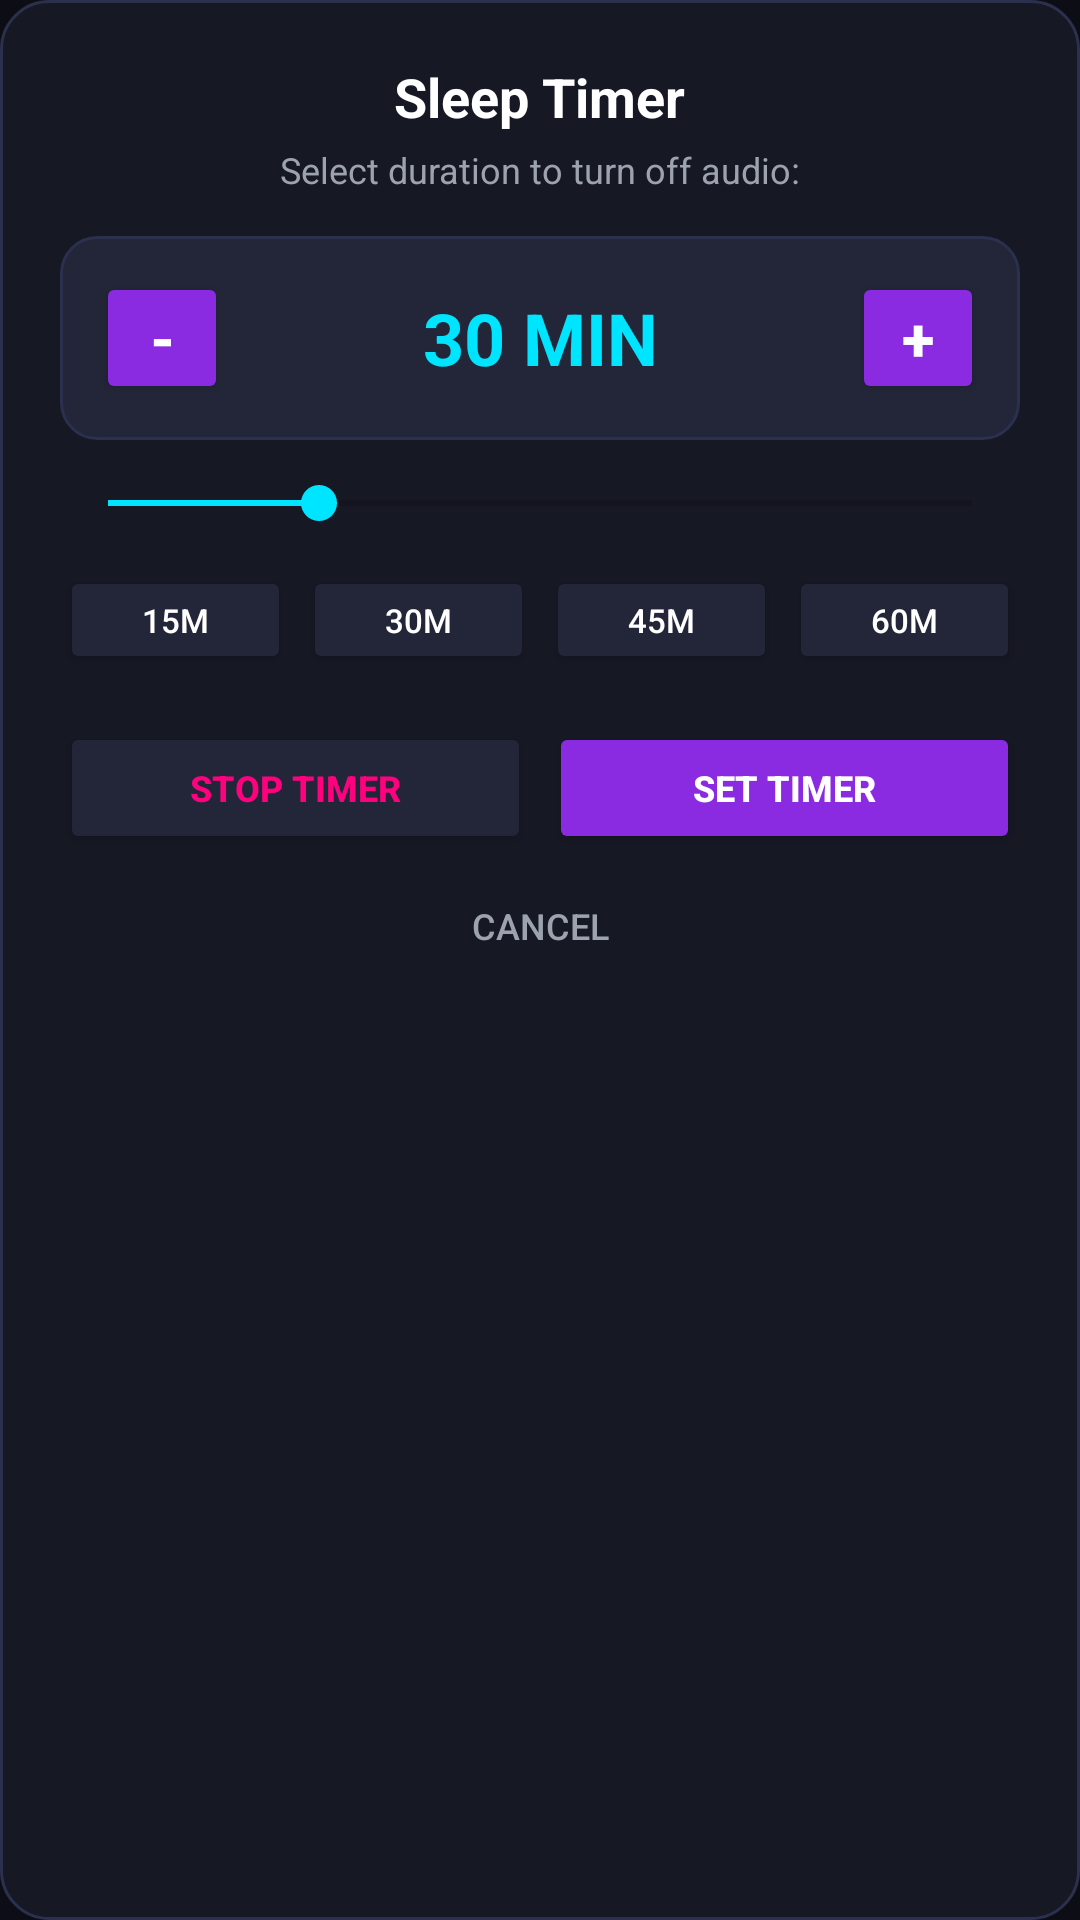

Here is an Android app screen rendered from its layout file. Give the layout XML and the strings, colors and styles it references.
<!-- AndroidManifest.xml: application theme Theme.Spatial8DPlayer -->
<!-- res/layout/dialog_sleep_timer.xml -->
<?xml version="1.0" encoding="utf-8"?>
<LinearLayout xmlns:android="http://schemas.android.com/apk/res/android"
    android:layout_width="match_parent"
    android:layout_height="wrap_content"
    android:background="@drawable/bg_card_rounded"
    android:gravity="center_horizontal"
    android:orientation="vertical"
    android:padding="20dp">

    <TextView
        android:layout_width="wrap_content"
        android:layout_height="wrap_content"
        android:text="Sleep Timer"
        android:textColor="@color/text_primary"
        android:textSize="18sp"
        android:textStyle="bold" />

    <TextView
        android:id="@+id/tvTimerStatus"
        android:layout_width="wrap_content"
        android:layout_height="wrap_content"
        android:layout_marginTop="4dp"
        android:text="Select duration to turn off audio:"
        android:textColor="@color/text_secondary"
        android:textSize="12sp" />

    
    <LinearLayout
        android:layout_width="match_parent"
        android:layout_height="wrap_content"
        android:layout_marginTop="14dp"
        android:background="@drawable/bg_card_light"
        android:gravity="center"
        android:orientation="horizontal"
        android:padding="12dp">

        <Button
            android:id="@+id/btnTimerMinus"
            android:layout_width="44dp"
            android:layout_height="44dp"
            android:backgroundTint="@color/primary"
            android:insetTop="0dp"
            android:insetBottom="0dp"
            android:padding="0dp"
            android:text="-"
            android:textColor="@color/text_primary"
            android:textSize="20sp"
            android:textStyle="bold" />

        <TextView
            android:id="@+id/tvMinutesValue"
            android:layout_width="0dp"
            android:layout_height="wrap_content"
            android:layout_weight="1"
            android:gravity="center"
            android:text="30 MIN"
            android:textColor="@color/secondary"
            android:textSize="24sp"
            android:textStyle="bold" />

        <Button
            android:id="@+id/btnTimerPlus"
            android:layout_width="44dp"
            android:layout_height="44dp"
            android:backgroundTint="@color/primary"
            android:insetTop="0dp"
            android:insetBottom="0dp"
            android:padding="0dp"
            android:text="+"
            android:textColor="@color/text_primary"
            android:textSize="20sp"
            android:textStyle="bold" />
    </LinearLayout>

    
    <SeekBar
        android:id="@+id/sbTimerMinutes"
        android:layout_width="match_parent"
        android:layout_height="wrap_content"
        android:layout_marginTop="12dp"
        android:max="120"
        android:min="1"
        android:progress="30"
        android:progressTint="@color/secondary"
        android:thumbTint="@color/secondary" />

    
    <LinearLayout
        android:layout_width="match_parent"
        android:layout_height="wrap_content"
        android:layout_marginTop="12dp"
        android:orientation="horizontal">

        <Button
            android:id="@+id/btnTimer15"
            android:layout_width="0dp"
            android:layout_height="36dp"
            android:layout_marginEnd="4dp"
            android:layout_weight="1"
            android:backgroundTint="@color/bg_card_light"
            android:insetTop="0dp"
            android:insetBottom="0dp"
            android:padding="0dp"
            android:text="15m"
            android:textColor="@color/text_primary"
            android:textSize="11sp" />

        <Button
            android:id="@+id/btnTimer30"
            android:layout_width="0dp"
            android:layout_height="36dp"
            android:layout_marginEnd="4dp"
            android:layout_weight="1"
            android:backgroundTint="@color/bg_card_light"
            android:insetTop="0dp"
            android:insetBottom="0dp"
            android:padding="0dp"
            android:text="30m"
            android:textColor="@color/text_primary"
            android:textSize="11sp" />

        <Button
            android:id="@+id/btnTimer45"
            android:layout_width="0dp"
            android:layout_height="36dp"
            android:layout_marginEnd="4dp"
            android:layout_weight="1"
            android:backgroundTint="@color/bg_card_light"
            android:insetTop="0dp"
            android:insetBottom="0dp"
            android:padding="0dp"
            android:text="45m"
            android:textColor="@color/text_primary"
            android:textSize="11sp" />

        <Button
            android:id="@+id/btnTimer60"
            android:layout_width="0dp"
            android:layout_height="36dp"
            android:layout_weight="1"
            android:backgroundTint="@color/bg_card_light"
            android:insetTop="0dp"
            android:insetBottom="0dp"
            android:padding="0dp"
            android:text="60m"
            android:textColor="@color/text_primary"
            android:textSize="11sp" />
    </LinearLayout>

    
    <LinearLayout
        android:layout_width="match_parent"
        android:layout_height="wrap_content"
        android:layout_marginTop="16dp"
        android:orientation="horizontal">

        <Button
            android:id="@+id/btnTurnOffTimer"
            android:layout_width="0dp"
            android:layout_height="44dp"
            android:layout_marginEnd="6dp"
            android:layout_weight="1"
            android:backgroundTint="@color/bg_card_light"
            android:text="Stop Timer"
            android:textColor="@color/accent_pink"
            android:textSize="12sp"
            android:textStyle="bold" />

        <Button
            android:id="@+id/btnStartTimer"
            android:layout_width="0dp"
            android:layout_height="44dp"
            android:layout_weight="1"
            android:backgroundTint="@color/primary"
            android:text="Set Timer"
            android:textColor="@color/text_primary"
            android:textSize="12sp"
            android:textStyle="bold" />
    </LinearLayout>

    <Button
        android:id="@+id/btnCloseTimerDialog"
        android:layout_width="match_parent"
        android:layout_height="36dp"
        android:layout_marginTop="6dp"
        android:background="?attr/selectableItemBackground"
        android:text="Cancel"
        android:textColor="@color/text_secondary"
        android:textSize="12sp" />
</LinearLayout>
<!-- resources referenced by this layout -->
<resources>
  <color name="accent_pink">#FF007F</color>
  <color name="bg_card_light">#222638</color>
  <color name="primary">#8A2BE2</color>
  <color name="secondary">#00E5FF</color>
  <color name="text_primary">#FFFFFF</color>
  <color name="text_secondary">#9CA3AF</color>
  <!-- drawable bg_card_light (drawable) -->
  <?xml version="1.0" encoding="utf-8"?>
  <shape xmlns:android="http://schemas.android.com/apk/res/android"
      android:shape="rectangle">
      <corners android:radius="12dp"/>
      <solid android:color="#222638"/>
      <stroke android:width="1dp" android:color="#2A304D"/>
  </shape>
  <!-- drawable bg_card_rounded (drawable) -->
  <?xml version="1.0" encoding="utf-8"?>
  <shape xmlns:android="http://schemas.android.com/apk/res/android"
      android:shape="rectangle">
      <corners android:radius="16dp"/>
      <solid android:color="#161824"/>
      <stroke android:width="1dp" android:color="#2A304D"/>
  </shape>
  <style name="Theme.Spatial8DPlayer" parent="Theme.MaterialComponents.DayNight.NoActionBar">
          <item name="colorPrimary">@color/primary</item>
          <item name="colorPrimaryVariant">@color/primary_variant</item>
          <item name="colorOnPrimary">@color/text_primary</item>
          
          <item name="colorSecondary">@color/secondary</item>
          <item name="colorSecondaryVariant">@color/secondary_variant</item>
          <item name="colorOnSecondary">@color/bg_dark</item>
          
          <item name="android:statusBarColor">@color/bg_dark</item>
          <item name="android:windowBackground">@color/bg_dark</item>
          <item name="android:navigationBarColor">@color/bg_dark</item>
      </style>
  <color name="primary_variant">#4A0E78</color>
  <color name="secondary_variant">#00B0FF</color>
  <color name="bg_dark">#0D0E15</color>
</resources>
